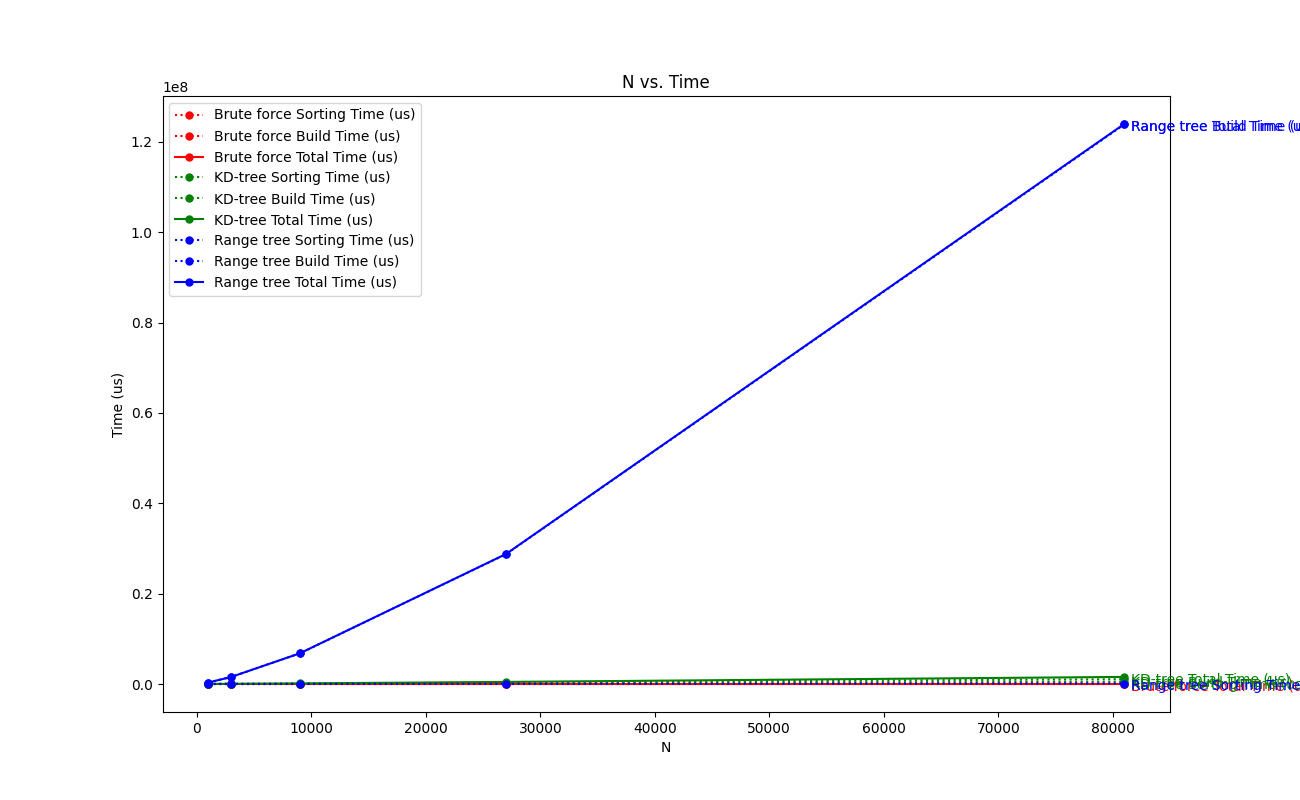

The file beside this chart, header and first rows:
N, Algorithm, Sorting Time (us), Build Time (us)
1000, Brute force, 0, 0
1000, KD-tree, 3890, 9080
1000, Range tree, 944, 320127
3000, Brute force, 0, 0
3000, KD-tree, 10195, 26796
3000, Range tree, 2480, 1559165
9000, Brute force, 0, 0
9000, KD-tree, 38590, 92718
9000, Range tree, 10360, 6782864
27000, Brute force, 0, 0
27000, KD-tree, 141111, 319305
27000, Range tree, 33890, 28732949
81000, Brute force, 0, 0
81000, KD-tree, 504248, 1066018
81000, Range tree, 110531, 123835520
